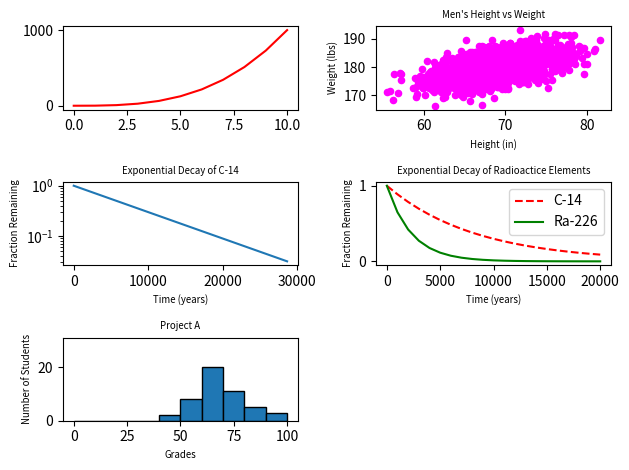

The script that saved this image:
#!/usr/bin/env python3
"""
all in one
"""


import numpy as np
import matplotlib.pyplot as plt


y0 = np.arange(0, 11) ** 3

mean = [69, 0]
cov = [[15, 8], [8, 15]]
np.random.seed(5)
x1, y1 = np.random.multivariate_normal(mean, cov, 2000).T
y1 += 180

x2 = np.arange(0, 28651, 5730)
r2 = np.log(0.5)
t2 = 5730
y2 = np.exp((r2 / t2) * x2)

x3 = np.arange(0, 21000, 1000)
r3 = np.log(0.5)
t31 = 5730
t32 = 1600
y31 = np.exp((r3 / t31) * x3)
y32 = np.exp((r3 / t32) * x3)

np.random.seed(5)
student_grades = np.random.normal(68, 15, 50)

# Create a 3x2 subplot grid
fig, axes = plt.subplots(3, 2)

# Line
axes[0, 0].plot(np.arange(0, 11), y0, color='red')

# Scatter
axes[0, 1].scatter(x1, y1, color='magenta', s=20)
axes[0, 1].set_xlabel('Height (in)', fontsize='x-small')
axes[0, 1].set_ylabel('Weight (lbs)', fontsize='x-small')
axes[0, 1].set_title("Men's Height vs Weight", fontsize='x-small')

# Change the scale
axes[1, 0].plot(x2, y2)
axes[1, 0].set_xlabel('Time (years)', fontsize='x-small')
axes[1, 0].set_ylabel('Fraction Remaining', fontsize='x-small')
axes[1, 0].set_yscale('log')
axes[1, 0].set_title('Exponential Decay of C-14', fontsize='x-small')

# Exponential decay
axes[1, 1].plot(x3, y31, label='C-14', linestyle='--', color='red')
axes[1, 1].plot(x3, y32, label='Ra-226', linestyle='-', color='green')
axes[1, 1].set_xlabel('Time (years)', fontsize='x-small')
axes[1, 1].set_ylabel('Fraction Remaining', fontsize='x-small')
axes[1, 1].legend()
axes[1, 1].set_title('Exponential Decay of Radioactice Elements', fontsize='x-small')

# Histogram
axes[2, 0].hist(student_grades, bins=np.arange(0, 101, 10), edgecolor='black')
axes[2, 0].set_ylim(0, 31)
axes[2, 0].set_xlabel('Grades', fontsize='x-small')
axes[2, 0].set_ylabel('Number of Students', fontsize='x-small')
axes[2, 0].set_title('Project A', fontsize='x-small')

# Remove empty subplot in the last row and last column
fig.delaxes(axes[2, 1])

# Adjust layout to prevent overlap
plt.tight_layout()
plt.show()
